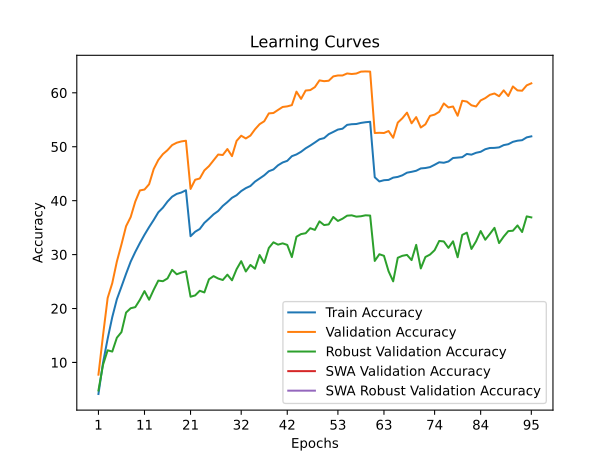

Source data for this figure (header and first rows):
time; train_accuracy; train_loss; valid_accuracy; valid_loss; valid_accuracy_robust; valid_accuracy_swa; valid_accuracy_robust_swa
109,8917; 4,1500; 4,9783; 7,7300; 4,6123; 4,8000; 7,7300; 4,8000
221,1100; 9,9650; 4,5592; 15,0600; 4,2591; 9,5793; 15,0600; 9,5793
329,0520; 14,3870; 4,3051; 21,9500; 3,8975; 12,2483; 21,9500; 12,2483
442,2506; 18,3990; 4,0976; 24,7000; 3,7646; 12,0138; 24,7000; 12,0138
554,2812; 21,7160; 3,9346; 28,7100; 3,5653; 14,5793; 28,7100; 14,5793
665,0510; 24,0510; 3,8149; 31,8900; 3,4148; 15,6276; 31,8900; 15,6276
775,5725; 26,4380; 3,7052; 35,2600; 3,3298; 19,2483; 35,2600; 19,2483
887,3004; 28,6920; 3,6107; 36,9600; 3,2899; 20,0483; 36,9600; 20,0483
1000,6709; 30,4980; 3,5279; 39,8300; 3,1541; 20,2552; 39,8300; 20,2552
1113,5303; 32,1410; 3,4538; 41,8900; 3,0679; 21,6138; 41,8900; 21,6138
1229,4014; 33,6730; 3,3881; 42,0600; 3,0598; 23,2276; 42,0600; 23,2276
1343,7321; 35,0930; 3,3223; 43,0400; 3,0282; 21,6276; 43,0400; 21,6276
1459,9827; 36,4180; 3,2721; 45,8600; 2,9631; 23,4828; 45,8600; 23,4828
1575,0127; 37,8360; 3,2136; 47,5400; 2,8900; 25,1724; 47,5400; 25,1724
1689,0448; 38,6980; 3,1777; 48,6300; 2,8645; 25,0621; 48,6300; 25,0621
1803,3596; 39,8340; 3,1352; 49,3700; 2,8373; 25,5793; 49,3700; 25,5793
1917,3682; 40,7360; 3,0936; 50,3000; 2,7802; 27,1724; 50,3000; 27,1724
2030,1239; 41,2520; 3,0673; 50,7400; 2,7853; 26,3448; 50,7400; 26,3448
2143,6024; 41,5070; 3,0515; 50,9800; 2,7780; 26,6621; 50,9800; 26,6621
2256,5950; 41,9260; 3,0421; 51,1100; 2,7788; 26,9034; 51,1100; 26,9034
2372,8774; 33,4030; 3,3931; 42,1700; 3,0835; 22,1862; 42,1700; 22,1862
2487,0779; 34,2360; 3,3643; 43,8700; 2,9839; 22,4276; 43,8700; 22,4276
2600,4181; 34,7400; 3,3407; 44,1100; 3,0000; 23,2897; 44,1100; 23,2897
2713,5627; 35,8800; 3,2969; 45,6100; 2,9649; 22,9793; 45,6100; 22,9793
2825,6365; 36,6500; 3,2605; 46,4000; 2,9241; 25,4207; 46,4000; 25,4207
2937,5039; 37,4640; 3,2261; 47,4800; 2,8251; 26,0069; 47,4800; 26,0069
3049,8952; 38,0810; 3,2049; 48,5500; 2,8362; 25,5586; 48,5500; 25,5586
3165,1392; 39,0220; 3,1615; 48,4600; 2,8547; 25,2828; 48,4600; 25,2828
3280,8791; 39,7360; 3,1305; 49,5700; 2,7806; 26,2759; 49,5700; 26,2759
3394,4029; 40,5250; 3,1063; 48,2500; 2,8410; 25,2276; 48,2500; 25,2276
3507,5108; 41,0080; 3,0750; 51,0800; 2,7387; 27,2897; 51,0800; 27,2897
3621,0490; 41,7740; 3,0477; 52,0400; 2,7066; 28,7793; 52,0400; 28,7793
3733,0829; 42,3210; 3,0255; 51,5300; 2,7151; 26,8621; 51,5300; 26,8621
3848,1131; 42,7140; 3,0075; 52,0600; 2,7016; 28,0759; 52,0600; 28,0759
3963,5239; 43,5320; 2,9794; 53,2300; 2,6435; 27,3724; 53,2300; 27,3724
4078,5261; 44,1090; 2,9520; 54,1800; 2,6130; 29,9172; 54,1800; 29,9172
4192,0978; 44,6960; 2,9255; 54,7200; 2,5833; 28,4483; 54,7200; 28,4483
4307,1358; 45,4530; 2,8978; 56,1800; 2,5491; 31,2276; 56,1800; 31,2276
4421,2500; 45,7810; 2,8806; 56,2500; 2,5289; 32,2759; 56,2500; 32,2759
4535,6808; 46,5570; 2,8536; 56,8200; 2,5210; 31,8414; 56,8200; 31,8414
4649,8241; 47,0760; 2,8282; 57,3700; 2,4828; 32,0828; 57,3700; 32,0828
4764,4255; 47,3800; 2,8155; 57,4800; 2,4944; 31,7931; 57,4800; 31,7931
4880,3413; 48,2430; 2,7834; 57,7100; 2,4895; 29,5379; 57,7100; 29,5379
4996,4878; 48,5660; 2,7695; 60,2100; 2,3986; 33,3103; 60,2100; 33,3103
5109,7469; 49,0600; 2,7434; 58,8700; 2,4456; 33,8000; 58,8700; 33,8000
5223,9437; 49,7050; 2,7158; 60,4200; 2,3811; 33,9586; 60,4200; 33,9586
5334,5321; 50,2160; 2,7019; 60,5000; 2,3793; 34,8897; 60,5000; 34,8897
5452,3368; 50,7810; 2,6813; 61,0500; 2,3373; 34,5724; 61,0500; 34,5724
5561,4686; 51,3750; 2,6547; 62,3000; 2,3267; 36,1586; 62,3000; 36,1586
5668,1870; 51,5940; 2,6405; 62,1500; 2,3254; 35,4690; 62,1500; 35,4690
5776,9901; 52,3260; 2,6233; 62,2300; 2,3062; 35,5931; 62,2300; 35,5931
5886,4170; 52,7420; 2,6028; 63,0400; 2,2801; 36,9724; 63,0400; 36,9724
5993,6638; 53,1790; 2,5897; 63,2100; 2,2859; 36,2345; 63,2100; 36,2345
6101,1104; 53,3370; 2,5768; 63,2100; 2,2706; 36,6483; 63,2100; 36,6483
6209,3210; 54,0500; 2,5567; 63,5800; 2,2650; 37,2138; 63,5800; 37,2138
6317,1103; 54,1720; 2,5498; 63,4800; 2,2609; 37,2759; 63,4800; 37,2759
6426,8818; 54,2110; 2,5427; 63,5700; 2,2552; 37,0345; 63,5700; 37,0345
6535,0653; 54,4130; 2,5387; 63,9200; 2,2514; 37,1034; 63,9200; 37,1034
6642,8097; 54,5390; 2,5393; 63,9600; 2,2472; 37,2828; 63,9600; 37,2828
6751,2857; 54,6210; 2,5335; 63,9300; 2,2456; 37,2345; 63,9300; 37,2345
... 35 more rows
